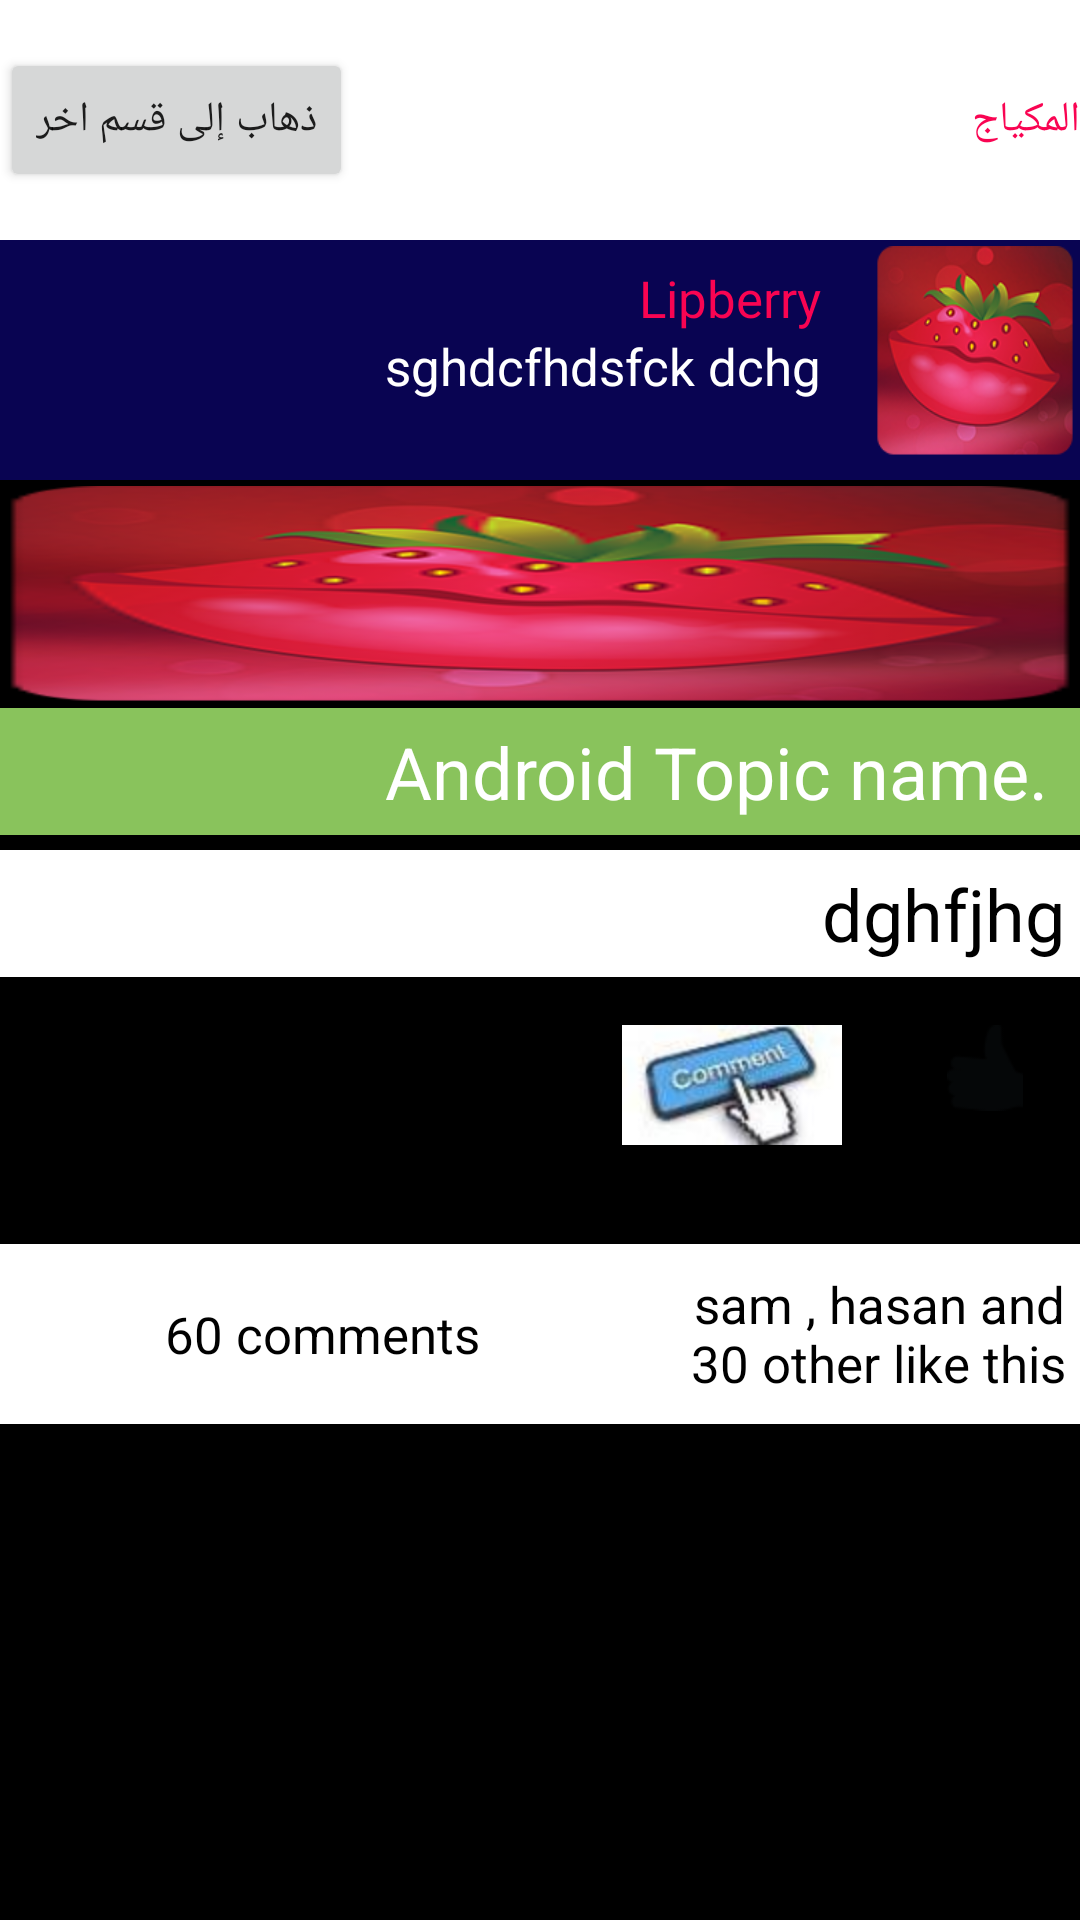

The Android layout XML behind this screen, and the referenced resources:
<!-- AndroidManifest.xml: fallback theme Theme.MaterialComponents.DayNight.NoActionBar -->
<!-- res/layout/post_inflate_oncategory.xml -->
<?xml version="1.0" encoding="utf-8"?>
<RelativeLayout xmlns:android="http://schemas.android.com/apk/res/android"
    android:layout_width="match_parent"
    android:layout_height="match_parent"
    android:background="#000000"
    android:layoutDirection="rtl"
    android:orientation="vertical" >

    <RelativeLayout
        android:id="@+id/re_top_top"
        android:layout_width="match_parent"
        android:layout_height="80dp"
        android:layout_alignParentLeft="true"
        android:layout_alignParentTop="true"
        android:background="#ffffff"
        android:layoutDirection="rtl" >

        <TextView
            android:id="@+id/txt_make_up"
            android:layout_width="wrap_content"
            android:layout_height="wrap_content"
            android:layout_alignParentRight="true"
            android:layout_centerVertical="true"
            android:text="@string/txt_make_up"
            android:textColor="#f90452" />

        <Button
            android:id="@+id/btn_go_another_category"
            android:layout_width="wrap_content"
            android:layout_height="wrap_content"
            android:layout_alignBaseline="@+id/txt_make_up"
            android:layout_alignBottom="@+id/txt_make_up"
            android:layout_alignParentLeft="true"
            android:text="@string/txt_another_cat" />
    </RelativeLayout>

    <RelativeLayout
        android:id="@+id/re_top"
        android:layout_width="match_parent"
        android:layout_height="80dp"
        android:layout_alignParentLeft="true"
        android:layout_below="@+id/re_top_top"
        android:background="#090452"
        android:layoutDirection="rtl" >

        <ImageView
            android:id="@+id/img_pro_pic"
            android:layout_width="70dp"
            android:layout_height="74dp"
            android:layout_alignParentRight="true"
            android:layout_alignParentStart="true"
            android:padding="2dp"
            android:scaleType="fitXY"
            android:src="@drawable/ic_launcher" />

        <TextView
            android:id="@+id/text_user_name"
            android:layout_width="wrap_content"
            android:layout_height="wrap_content"
            android:layout_alignParentTop="true"
            android:layout_marginRight="16dp"
            android:layout_marginStart="16dp"
            android:layout_marginTop="8dp"
            android:layout_toLeftOf="@+id/img_pro_pic"
            android:text="Lipberry"
            android:textColor="#f90452"
            android:textSize="17dp" />

        <TextView
            android:id="@+id/text_date_other"
            android:layout_width="wrap_content"
            android:layout_height="wrap_content"
            android:layout_below="@+id/text_user_name"
            android:layout_marginBottom="8dp"
            android:layout_marginRight="16dp"
            android:layout_marginStart="16dp"
            android:layout_toLeftOf="@+id/img_pro_pic"
            android:text="sghdcfhdsfck dchg"
            android:textColor="#ffffff"
            android:textSize="17dp" />
    </RelativeLayout>

    <ImageView
        android:id="@+id/img_article_pro_pic"
        android:layout_width="match_parent"
        android:layout_height="wrap_content"
        android:layout_below="@+id/re_top"
        android:layout_margin="2dp"
        android:scaleType="fitXY"
        android:src="@drawable/ic_launcher" />

    <TextView
        android:id="@+id/txt_articl_ename"
        android:layout_width="match_parent"
        android:layout_height="wrap_content"
        android:layout_below="@+id/img_article_pro_pic"
        android:background="#89C35C"
        android:gravity="right|center_vertical"
        android:padding="5dp"
        android:text="Android Topic name. "
        android:textColor="#ffffff"
        android:textSize="24dp" />

    <TextView
        android:id="@+id/text_topic_text"
        android:layout_width="match_parent"
        android:layout_height="wrap_content"
        android:layout_below="@+id/txt_articl_ename"
        android:layout_marginTop="5dp"
        android:background="#ffffff"
        android:gravity="right|center_vertical"
        android:padding="5dp"
        android:text=" dghfjhg"
        android:textColor="#000000"
        android:textSize="24dp" />

    <ImageView
        android:id="@+id/image_comments"
        android:layout_width="wrap_content"
        android:layout_height="wrap_content"
        android:layout_alignTop="@+id/img_like"
        android:layout_marginRight="35dp"
        android:layout_toLeftOf="@+id/img_like"
        android:src="@drawable/comment" />

    <ImageView
        android:id="@+id/img_like"
        android:layout_width="wrap_content"
        android:layout_height="wrap_content"
        android:layout_alignRight="@+id/text_topic_text"
        android:layout_below="@+id/text_topic_text"
        android:layout_marginRight="19dp"
        android:layout_marginTop="16dp"
        android:background="@drawable/like" />

    <EditText
        android:id="@+id/et_comment"
        android:layout_width="match_parent"
        android:layout_height="wrap_content"
        android:layout_below="@+id/img_like"
        android:layout_margin="5dp"
        android:background="@drawable/rounded_edittext"
        android:ems="10"
        android:gravity="right"
        android:hint="Type your comment here"
        android:padding="5dp"
        android:textColor="#000000" >
    </EditText>

    <RelativeLayout
        android:id="@+id/re_bottom"
        android:layout_width="match_parent"
        android:layout_height="60dp"
        android:layout_below="@+id/et_comment"
        android:background="#ffffff"
        android:layoutDirection="rtl" >

        <TextView
            android:id="@+id/txt_like"
            android:layout_width="150dp"
            android:layout_height="wrap_content"
            android:layout_alignParentRight="true"
            android:layout_alignParentStart="true"
            android:layout_centerVertical="true"
            android:gravity="right|center_vertical"
            android:padding="5dp"
            android:text="sam , hasan and 30 other like this"
            android:textColor="#000000"
            android:textSize="17dp" />

        <TextView
            android:id="@+id/text_comment"
            android:layout_width="150dp"
            android:layout_height="wrap_content"
            android:layout_centerVertical="true"
            android:layout_margin="5dp"
            android:layout_toEndOf="@+id/txt_like"
            android:gravity="center_vertical"
            android:text="60 comments"
            android:textColor="#000000"
            android:textSize="17dp" />
    </RelativeLayout>

</RelativeLayout>
<!-- resources referenced by this layout -->
<resources>
  <!-- drawable comment: jpg bitmap (drawable-hdpi, 2248 bytes) -->
  <!-- drawable ic_launcher: png bitmap (drawable-hdpi, 12946 bytes) -->
  <!-- drawable like: png bitmap (drawable-hdpi, 3401 bytes) -->
  <string name="txt_another_cat">"ذهاب إلى قسم اخر"</string>
  <string name="txt_make_up">"المكياج"</string>
</resources>
